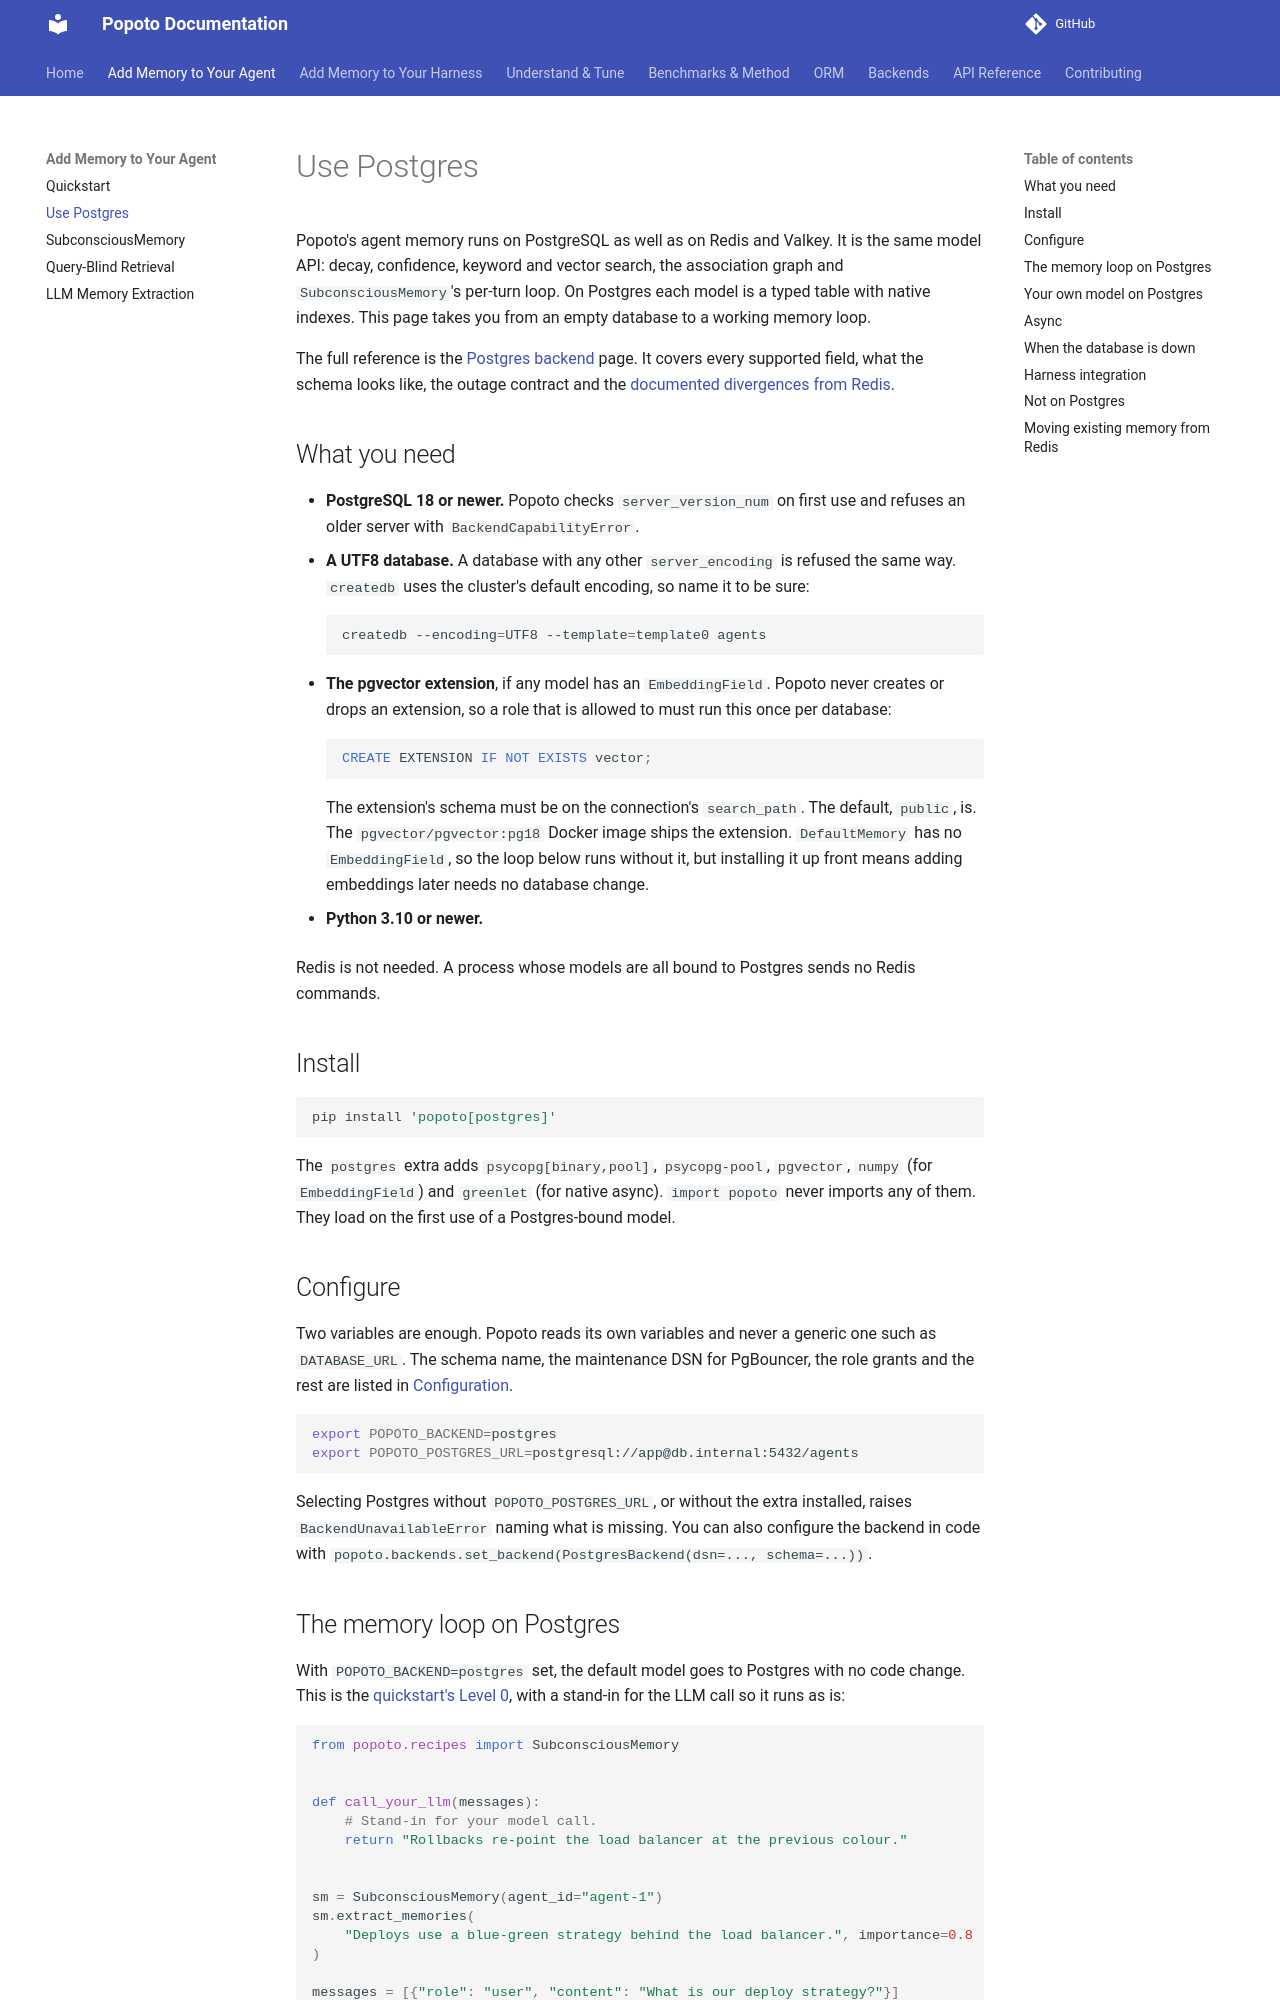

repository: tomcounsell/popoto · page: guides/postgres-quickstart/index.html · generator: mkdocs

# Use Postgres

Popoto's agent memory runs on PostgreSQL as well as on Redis and Valkey. It
is the same model API: decay, confidence, keyword and vector search, the
association graph and `SubconsciousMemory`'s per-turn loop. On Postgres each
model is a typed table with native indexes. This page takes you from an empty
database to a working memory loop.

The full reference is the [Postgres backend](../features/postgres-backend.md)
page. It covers every supported field, what the schema looks like, the outage
contract and the [documented divergences from
Redis](../features/postgres-backend.md#documented-divergences).

## What you need

- **PostgreSQL 18 or newer.** Popoto checks `server_version_num` on first use
  and refuses an older server with `BackendCapabilityError`.
- **A UTF8 database.** A database with any other `server_encoding` is refused
  the same way. `createdb` uses the cluster's default encoding, so name it to
  be sure:

    ```bash
    createdb --encoding=UTF8 --template=template0 agents
    ```

- **The pgvector extension**, if any model has an `EmbeddingField`. Popoto
  never creates or drops an extension, so a role that is allowed to must run
  this once per database:

    ```sql
    CREATE EXTENSION IF NOT EXISTS vector;
    ```

    The extension's schema must be on the connection's `search_path`. The
    default, `public`, is. The `pgvector/pgvector:pg18` Docker image ships the
    extension. `DefaultMemory` has no `EmbeddingField`, so the loop below runs
    without it, but installing it up front means adding embeddings later
    needs no database change.

- **Python 3.10 or newer.**

Redis is not needed. A process whose models are all bound to Postgres sends
no Redis commands.

## Install

```bash
pip install 'popoto[postgres]'
```

The `postgres` extra adds `psycopg[binary,pool]`, `psycopg-pool`, `pgvector`,
`numpy` (for `EmbeddingField`) and `greenlet` (for native async). `import
popoto` never imports any of them. They load on the first use of a
Postgres-bound model.

## Configure

Two variables are enough. Popoto reads its own variables and never a generic
one such as `DATABASE_URL`. The schema name, the maintenance DSN for PgBouncer,
the role grants and the rest are listed in [Configuration](../configuration.md#postgres-backend).

```bash
export POPOTO_BACKEND=postgres
export POPOTO_POSTGRES_URL=postgresql://app@db.internal:5432/agents
```

Selecting Postgres without `POPOTO_POSTGRES_URL`, or without the extra
installed, raises `BackendUnavailableError` naming what is missing. You can
also configure the backend in code with
`popoto.backends.set_backend(PostgresBackend(dsn=..., schema=...))`.
